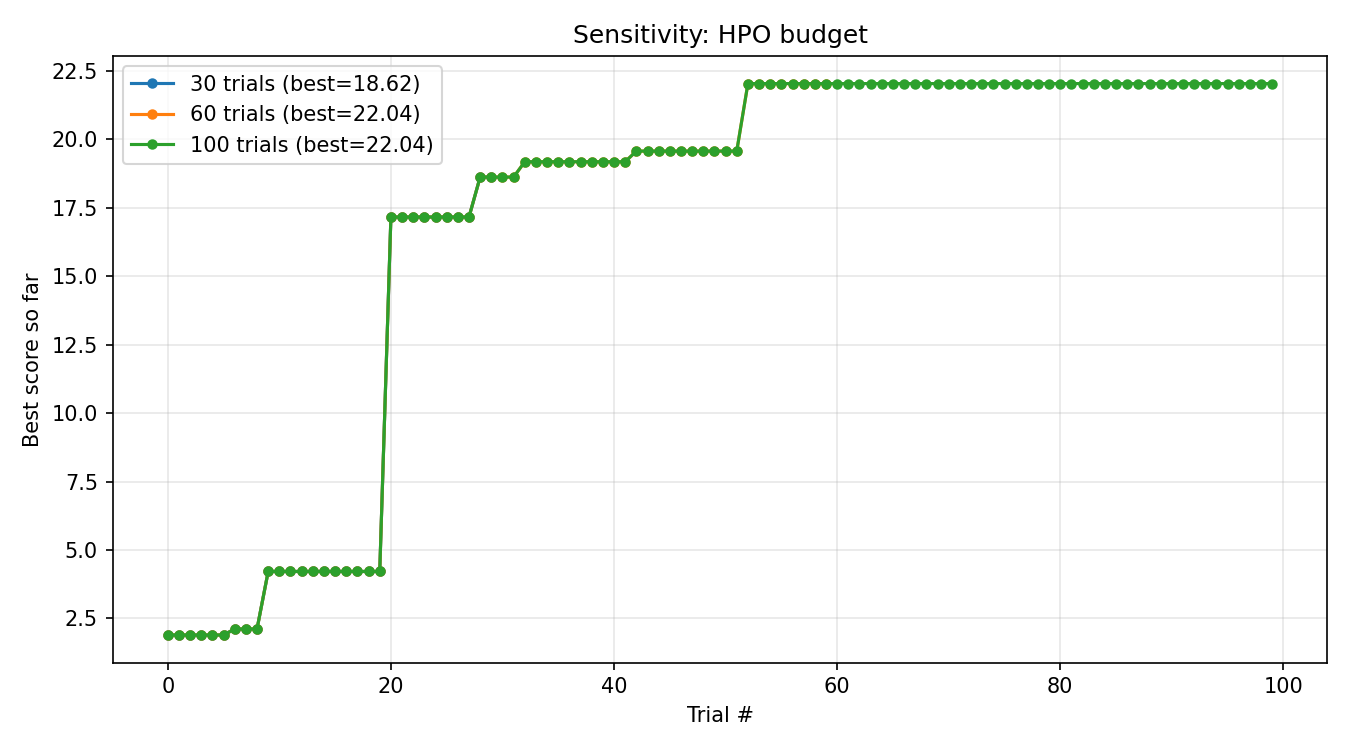

Data behind this chart, as committed beside it:
trial, value, best_so_far, n_trials_budget
0, 1.897, 1.897, 30
1, -7.979, 1.897, 30
2, -21.21, 1.897, 30
3, 1.462, 1.897, 30
4, -3.576, 1.897, 30
5, -4.537, 1.897, 30
6, 2.116, 2.116, 30
7, -11.01, 2.116, 30
8, -4.783, 2.116, 30
9, 4.217, 4.217, 30
10, -5.043, 4.217, 30
11, -7.156, 4.217, 30
12, 1.444, 4.217, 30
13, -18.64, 4.217, 30
14, -24.45, 4.217, 30
15, -9.796, 4.217, 30
16, -2.845, 4.217, 30
17, -4.197, 4.217, 30
18, -10.61, 4.217, 30
19, -16.13, 4.217, 30
20, 17.16, 17.16, 30
21, -1.093, 17.16, 30
22, 10.36, 17.16, 30
23, -5.731, 17.16, 30
24, 13.62, 17.16, 30
25, 9.386, 17.16, 30
26, 12.12, 17.16, 30
27, 10.92, 17.16, 30
28, 18.62, 18.62, 30
29, -3.151, 18.62, 30
0, 1.897, 1.897, 60
1, -7.979, 1.897, 60
2, -21.21, 1.897, 60
3, 1.462, 1.897, 60
4, -3.576, 1.897, 60
5, -4.537, 1.897, 60
6, 2.116, 2.116, 60
7, -11.01, 2.116, 60
8, -4.783, 2.116, 60
9, 4.217, 4.217, 60
10, -5.043, 4.217, 60
11, -7.156, 4.217, 60
12, 1.444, 4.217, 60
13, -18.64, 4.217, 60
14, -24.45, 4.217, 60
15, -9.796, 4.217, 60
16, -2.845, 4.217, 60
17, -4.197, 4.217, 60
18, -10.61, 4.217, 60
19, -16.13, 4.217, 60
20, 17.16, 17.16, 60
21, -1.093, 17.16, 60
22, 10.36, 17.16, 60
23, -5.731, 17.16, 60
24, 13.62, 17.16, 60
25, 9.386, 17.16, 60
26, 12.12, 17.16, 60
27, 10.92, 17.16, 60
28, 18.62, 18.62, 60
29, -3.151, 18.62, 60
... 130 more rows
